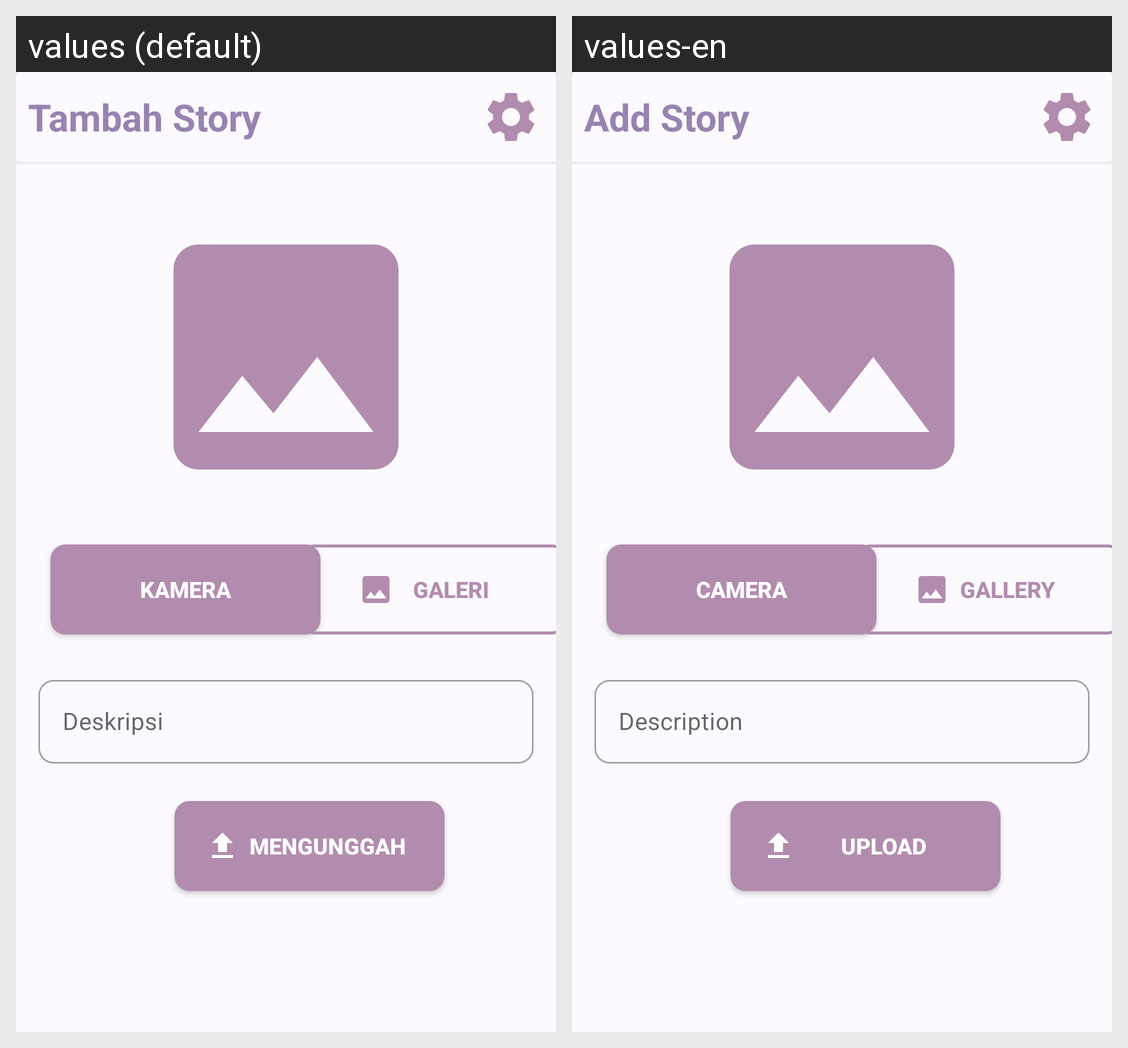

Locale-by-locale string values for the Android screen shown in this grid:
Android screen res/layout/activity_add_story.xml rendered under 2 locales, left to right: values (default), values-en. Device: Nexus 5 (rendered at 1080×1920; each locale shown at half size, 540×960, under a caption strip naming it); theme Theme.StoryAppSubMission1IntermediateAndroid.
Strings drawn on this screen, with the default value and each locale's value (text and hints the layout hard-codes, and strings that could not be matched under every locale, appear in the picture but are not listed):

addStory
  values: Tambah Story
  values-en: Add Story

camera
  values: Kamera
  values-en: Camera

gallery
  values: Galeri
  values-en: Gallery

description
  values: Deskripsi
  values-en: Description

upload
  values: Mengunggah
  values-en: Upload
